Run: headless pygame with SDL's dummy video driver; simulated clock (each Clock.tick advances the game by its frame time, no real sleeping); random seed 0; keys injected as events and as key.get_pressed() state; no mouse input.
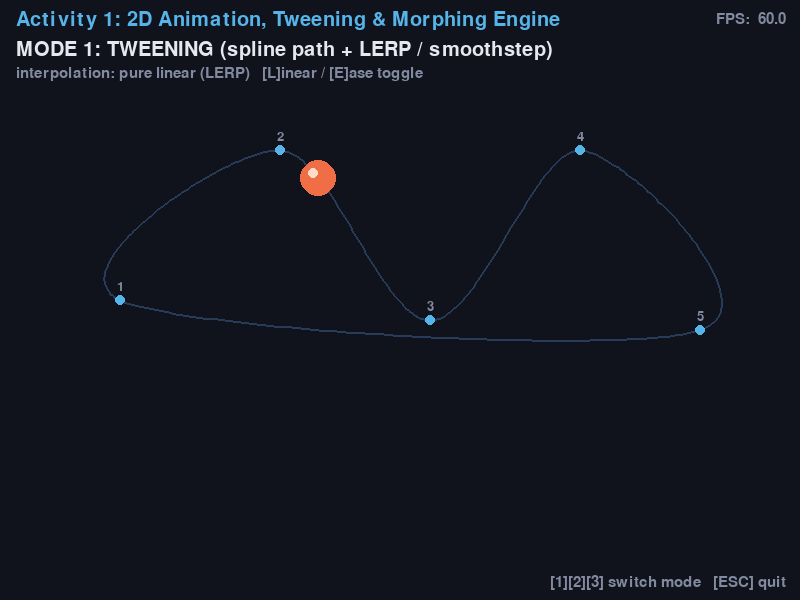
Frame 1 of 4 · flips 1–60 · no input
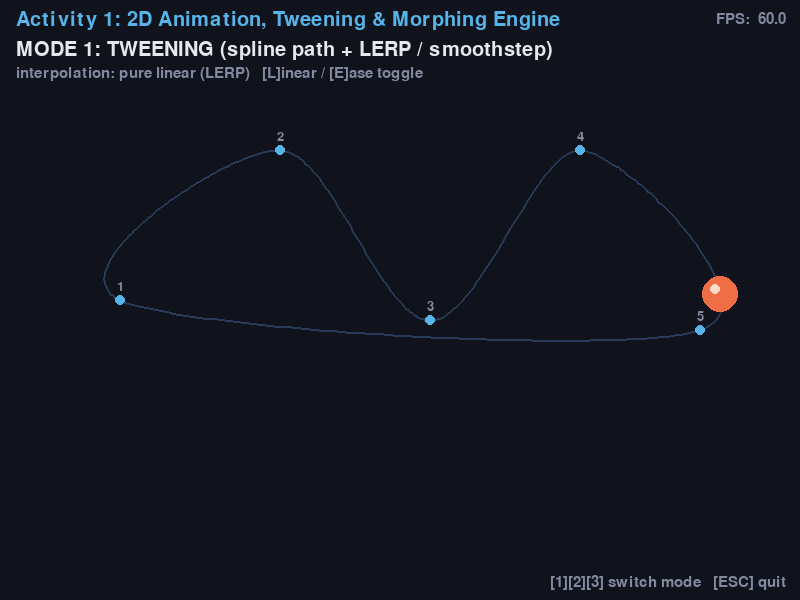
Frame 2 of 4 · flips 61–180 · tapped SPACE, RETURN · held RIGHT (→), D
Frame 3 of 4 · flips 181–300 · held DOWN (↓), S · screen same as frame 1, image omitted
Frame 4 of 4 · flips 301–420 · held LEFT (←), A, UP (↑), W · screen same as frame 2, image omitted

The pygame program that drew these frames:

#!/usr/bin/env python3
"""
Activity 1: 2D Animation, Tweening & Morphing Engine
=====================================================
A standalone Pygame program demonstrating three classic 2D computer-animation
techniques, switchable at runtime with the keyboard:

  Mode 1 (key 1)  TWEENING : a sprite travels along a multi-point spline path
                             using linear interpolation (LERP) or ease-in/
                             ease-out (smoothstep) parameterization.
  Mode 2 (key 2)  MORPHING : a triangle morphs into a quadrilateral by linear
                             vertex interpolation (vertex correspondence rule).
  Mode 3 (key 3)  DYNAMICS : a bouncing ball simulated with explicit Euler
                             integration, gravity and coefficient of restitution.

Controls
--------
  1 / 2 / 3   switch mode (Tweening / Morphing / Dynamics)
  L           tweening only: toggle LINEAR interpolation
  E           tweening only: toggle EASE-IN/EASE-OUT (smoothstep) interpolation
  SPACE       dynamics only: reset the ball to its initial state
  ESC / quit  exit

Mathematical background (implemented in pure functions below, never inside
rendering code):

  1. Linear interpolation (LERP) between two scalars a and b:
         P(t) = (1 - t) * P_start + t * P_end,          t in [0, 1]
  2. Ease-in / ease-out (smoothstep):
         s(t) = t*t * (3 - 2*t)
     which has zero slope at both endpoints, producing a gentle start/stop.
  3. Catmull-Rom spline: a cubic interpolating curve through every waypoint.
     For points P0, P1, P2, P3 and parameter u in [0, 1] on the P1->P2 span:
         pos = 0.5 * ( (2*P1)                +
                       (-P0 + P2) * u        +
                       (2*P0 - 5*P1 + 4*P2 - P3) * u^2 +
                       (-P0 + 3*P1 - 3*P2 + P3) * u^3 )
  4. Morphing (vertex correspondence rule): when polygon A has fewer vertices
     than polygon B, edges of A are subdivided (a duplicated midpoint vertex is
     inserted) until both keyframes hold the SAME vertex count. Each vertex is
     then interpolated pairwise:
         V_mid(t) = (1 - t) * V_A + t * V_B
  5. Newtonian dynamics (explicit Euler integration, dt = 1 frame):
         y_next = y + v * dt
         v_next = v + g * dt
     On floor contact the vertical velocity is reflected and damped:
         v_rebound = -e * v_impact                (e = coefficient of restitution)
     A small horizontal drag factor removes energy each bounce so the ball
     eventually comes to rest.

Architecture / separation of concerns:
  * All mathematics lives in module-level pure functions and small state
    classes (update logic only, NO pygame.draw / blit calls).
  * All drawing lives in render_* functions.
  * The main loop follows  Input -> Update -> Render -> FPS regulation.

Requires: Python 3.10+, pygame 2.1+.
"""

from __future__ import annotations

import math
import sys
from dataclasses import dataclass, field

import pygame

# ---------------------------------------------------------------- constants
SCREEN_WIDTH = 800
SCREEN_HEIGHT = 600
FPS = 60
CAPTION = 'Activity 1: 2D Animation, Tweening & Morphing Engine'

# --- Mode 1: tweening ------------------------------------------------------
TWEEN_PATH = [                      # 5 waypoints -> 4 Catmull-Rom segments
    (120, 300),
    (280, 150),
    (430, 320),
    (580, 150),
    (700, 330),
]
TWEEN_DURATION_FRAMES = 240         # 4 seconds at 60 FPS for a full traversal
SPRITE_RADIUS = 18

# --- Mode 2: morphing ------------------------------------------------------
# KEYFRAME A: a triangle with only 3 vertices...
TRIANGLE_A = [(400, 120), (250, 400), (550, 400)]
# KEYFRAME B: a quadrilateral with 4 vertices.
# Vertex order matches the triangle's boundary traversal (top -> left ->
# bottom -> right) so the pairwise vertex correspondence produces a clean,
# self-intersection-free intermediate shape.
QUADRILATERAL_B = [(400, 100), (200, 300), (420, 430), (620, 250)]

# --- Mode 3: dynamics ------------------------------------------------------
GRAVITY = 0.5                       # px per frame^2 (lab manual value)
RESTITUTION = 0.78                  # e: v_rebound = -e * v_impact
FLOOR_Y = 500.0                     # y coordinate of the floor surface
BALL_START = (600.0, 100.0)
BALL_RADIUS = 22
HORIZONTAL_DRAG = 0.995             # tiny per-frame drag -> ball settles
ROLL_STOP_SPEED = 0.08              # below this |vx| the ball stops rolling
MIN_BOUNCE_SPEED = 3.5              # below this impact speed the bounce
                                    # becomes a rest contact (kills the
                                    # discrete micro-bounce limit cycle)

# --- colours ---------------------------------------------------------------
COLOR_BG = (16, 18, 28)
COLOR_TEXT = (230, 232, 240)
COLOR_DIM = (130, 138, 160)
COLOR_ACCENT = (86, 180, 233)
COLOR_SPRITE = (240, 110, 70)
COLOR_SHAPE_A = (86, 180, 233)
COLOR_SHAPE_B = (255, 170, 60)
COLOR_BALL = (240, 110, 70)
COLOR_FLOOR = (90, 100, 120)
COLOR_TRAIL = (120, 190, 240)


# ============================================================================
#  PURE MATH HELPERS  (no pygame calls -> trivially unit-testable)
# ============================================================================
def lerp(a: float, b: float, t: float) -> float:
    """Linear interpolation: (1 - t)*a + t*b, with t normalized to [0, 1]."""
    return (1.0 - t) * a + t * b


def lerp_point(p1: tuple[float, float], p2: tuple[float, float],
               t: float) -> tuple[float, float]:
    """LERP between two 2D points: P(t) = (1-t)*P_start + t*P_end."""
    return (lerp(p1[0], p2[0], t), lerp(p1[1], p2[1], t))


def ease_in_out(t: float) -> float:
    """Smoothstep easing: s(t) = t*t * (3 - 2t).

    Maps the normalized time t to an eased parameter with zero derivative at
    t = 0 and t = 1, giving a natural ease-in / ease-out motion.
    """
    return t * t * (3.0 - 2.0 * t)


def clamp01(t: float) -> float:
    """Clamp a value into the normalized interval [0, 1]."""
    return 0.0 if t < 0.0 else (1.0 if t > 1.0 else t)


def catmull_rom_point(p0, p1, p2, p3, u):
    """Catmull-Rom spline point on the P1->P2 span for u in [0, 1].

    Standard centripetal-neutral (uniform) Catmull-Rom, tension 0.5.
    """
    u2 = u * u
    u3 = u2 * u
    x = 0.5 * ((2.0 * p1[0])
               + (-p0[0] + p2[0]) * u
               + (2.0 * p0[0] - 5.0 * p1[0] + 4.0 * p2[0] - p3[0]) * u2
               + (-p0[0] + 3.0 * p1[0] - 3.0 * p2[0] + p3[0]) * u3)
    y = 0.5 * ((2.0 * p1[1])
               + (-p0[1] + p2[1]) * u
               + (2.0 * p0[1] - 5.0 * p1[1] + 4.0 * p2[1] - p3[1]) * u2
               + (-p0[1] + 3.0 * p1[1] - 3.0 * p2[1] + p3[1]) * u3)
    return (x, y)


def sample_spline(points, t):
    """Evaluate a closed-loop Catmull-Rom spline through `points` at t in [0,1).

    The path wraps around (the sprite keeps flying), which makes the looping
    animation seamless. t is normalized over the WHOLE loop.
    """
    n = len(points)
    if n < 2:
        return points[0]
    seg_f = clamp01(t) * n                # n segments in a closed loop
    seg = int(seg_f)
    u = seg_f - seg
    p0 = points[(seg - 1) % n]
    p1 = points[seg % n]
    p2 = points[(seg + 1) % n]
    p3 = points[(seg + 2) % n]
    return catmull_rom_point(p0, p1, p2, p3, u)


def split_edge(poly, edge_index):
    """Return a copy of `poly` with a duplicated midpoint vertex on one edge.

    This is the VERTEX CORRESPONDENCE RULE in action: inserting the midpoint
    of the edge between vertex `edge_index` and the next one raises the vertex
    count by one while leaving the polygon's shape unchanged.
    """
    a = poly[edge_index % len(poly)]
    b = poly[(edge_index + 1) % len(poly)]
    mid = ((a[0] + b[0]) / 2.0, (a[1] + b[1]) / 2.0)
    return list(poly[:edge_index + 1]) + [mid] + list(poly[edge_index + 1:])


def equalize_vertex_count(poly_a, poly_b):
    """Equalize two polygons' vertex counts by subdividing the smaller one.

    Edges are split round-robin (0, 1, 2, ...) so the inserted duplicate
    vertices stay evenly distributed around the boundary. Returns
    (poly_a_equalized, poly_b_equalized).
    """
    a, b = [tuple(map(float, p)) for p in poly_a], \
           [tuple(map(float, p)) for p in poly_b]
    k = 0
    while len(a) < len(b):
        a = split_edge(a, k % len(a))
        k += 1
    k = 0
    while len(b) < len(a):
        b = split_edge(b, k % len(b))
        k += 1
    return a, b


def morph_polygon(poly_a, poly_b, t):
    """Vertex-pairing morph: V_mid(t) = (1-t)*V_A + t*V_B for every vertex.

    Both polygons must already have equal vertex counts (see
    equalize_vertex_count / the vertex correspondence rule).
    """
    assert len(poly_a) == len(poly_b), "keyframes must have equal vertex counts"
    return [lerp_point(a, b, t) for a, b in zip(poly_a, poly_b)]


# ============================================================================
#  STATE CLASSES  (update logic only - rendering happens in render functions)
# ============================================================================
@dataclass
class TweenState:
    """State of the tweening demo: progress along the path + easing style."""
    frame: int = 0
    use_ease: bool = False                       # False = pure linear LERP

    def update(self) -> None:
        """Advance the normalized cycle time. dt = 1 frame at 60 FPS."""
        self.frame = (self.frame + 1) % TWEEN_DURATION_FRAMES

    def normalized_time(self) -> float:
        """Normalized time t in [0, 1] over one traversal of the path."""
        return self.frame / (TWEEN_DURATION_FRAMES - 1)

    def sprite_position(self) -> tuple[float, float]:
        """Current sprite position on the spline for the active easing style.

        Pure linear LERP parameterizes the spline directly with t, so the
        sprite moves at constant speed per segment. Smoothstep warps the
        parameter s(t) = t*t*(3-2t) first, slowing the motion at both ends.
        """
        t = self.normalized_time()
        if self.use_ease:
            t = ease_in_out(t)
        return sample_spline(TWEEN_PATH, t)


@dataclass
class MorphState:
    """State of the morphing demo: a ping-pong parameter t in [0, 1]."""
    t: float = 0.0
    direction: int = 1                           # +1 -> toward quad, -1 -> back
    speed: float = 1.0 / 180.0                   # full morph in 3 s at 60 FPS
    poly_a: list = field(default_factory=list)
    poly_b: list = field(default_factory=list)

    def __post_init__(self) -> None:
        # VERTEX CORRESPONDENCE RULE: the triangle (3 vertices) gets one edge
        # split with an inserted midpoint duplicate so both keyframes hold 4
        # vertices and can be interpolated pairwise.
        if not self.poly_a:
            self.poly_a, self.poly_b = equalize_vertex_count(
                TRIANGLE_A, QUADRILATERAL_B)

    def update(self) -> None:
        """Ping-pong the morph parameter so the animation loops forever."""
        self.t += self.direction * self.speed
        if self.t >= 1.0:
            self.t, self.direction = 1.0, -1
        elif self.t <= 0.0:
            self.t, self.direction = 0.0, 1

    def current_polygon(self) -> list:
        """Interpolated intermediate polygon V_mid(t)."""
        return morph_polygon(self.poly_a, self.poly_b, self.t)


@dataclass
class BallState:
    """State of the bouncing ball: position, velocity, and bounce bookkeeping."""
    x: float = BALL_START[0]
    y: float = BALL_START[1]
    vx: float = -3.2
    vy: float = 0.0
    bounces: int = 0
    last_impact_speed: float = 0.0
    settled: bool = False

    def reset(self) -> None:
        """Restore the initial launch configuration (SPACE key)."""
        self.__init__()                          # type: ignore[call-arg]

    def update(self) -> None:
        """One physics step of explicit Euler integration (dt = 1 frame).

        y_next = y + v*dt      (position update)
        v_next = v + g*dt      (velocity update, gravity g = 0.5)
        On crossing the floor: v_rebound = -e * v_impact with e = 0.78,
        plus slight horizontal energy decay so the ball eventually settles.
        """
        if self.settled:
            return
        # 1) integrate position with the CURRENT velocity
        self.y += self.vy
        self.x += self.vx
        # 2) integrate velocity (gravity acts after the position step)
        self.vy += GRAVITY
        # 3) small horizontal drag (air/rolling resistance)
        self.vx *= HORIZONTAL_DRAG

        # 4) floor collision: reflect vertical velocity with restitution
        if self.y + BALL_RADIUS >= FLOOR_Y:
            self.y = FLOOR_Y - BALL_RADIUS       # resolve penetration
            impact = self.vy
            self.vy = -RESTITUTION * impact      # v_rebound = -e * v_impact
            self.bounces += 1
            self.last_impact_speed = abs(impact)
            # Kill micro-bounces: below this speed the ball rests instead.
            if abs(self.vy) < MIN_BOUNCE_SPEED:
                self.vy = 0.0
            # Kill micro-rolling as well.
            if abs(self.vx) < ROLL_STOP_SPEED:
                self.vx = 0.0
            # At rest on the floor with no motion -> settled.
            if self.vy == 0.0 and self.vx == 0.0:
                self.settled = True


# ============================================================================
#  RENDER FUNCTIONS  (all drawing lives here; update logic stays above)
# ============================================================================
def draw_hud(screen, font, small_font, mode: int, tween: TweenState,
             ball: BallState, fps_measured: float) -> None:
    """On-screen mode label, controls hint, and live dynamics readout."""
    names = {1: 'MODE 1: TWEENING (spline path + LERP / smoothstep)',
             2: 'MODE 2: MORPHING (triangle -> quadrilateral)',
             3: 'MODE 3: DYNAMICS (bouncing ball, gravity + restitution)'}
    pygame.display.set_caption(CAPTION)
    title = font.render(CAPTION, True, COLOR_ACCENT)
    screen.blit(title, title.get_rect(topleft=(16, 10)))
    label = font.render(names[mode], True, COLOR_TEXT)
    screen.blit(label, label.get_rect(topleft=(16, 40)))

    if mode == 1:
        style = 'ease-in/ease-out (smoothstep)' if tween.use_ease \
            else 'pure linear (LERP)'
        hint = small_font.render(
            f"interpolation: {style}   [L]inear / [E]ase toggle", True,
            COLOR_DIM)
        screen.blit(hint, hint.get_rect(topleft=(16, 66)))
    elif mode == 2:
        hint = small_font.render(
            'vertex correspondence: triangle edge split -> 4 vertices each; '
            'ping-pong morph loop', True, COLOR_DIM)
        screen.blit(hint, hint.get_rect(topleft=(16, 66)))
    else:
        v = math.hypot(ball.vx, ball.vy)
        lines = (
            f"position: ({ball.x:7.1f}, {ball.y:7.1f})",
            f"velocity: vx={ball.vx:6.2f}  vy={ball.vy:6.2f}  |v|={v:6.2f} px/frame",
            f"bounces: {ball.bounces}   last |v_impact|={ball.last_impact_speed:5.2f}"
            f"   e={RESTITUTION}   g={GRAVITY}"
            + ("   [SETTLED]" if ball.settled else ""),
            "press SPACE to relaunch the ball",
        )
        for i, txt in enumerate(lines):
            surf = small_font.render(txt, True, COLOR_TEXT if i == 1 else COLOR_DIM)
            screen.blit(surf, surf.get_rect(topleft=(16, 66 + 20 * i)))

    fps_surf = small_font.render(f"FPS: {fps_measured:5.1f}", True, COLOR_DIM)
    screen.blit(fps_surf, fps_surf.get_rect(topright=(SCREEN_WIDTH - 14, 12)))
    keys = small_font.render("[1][2][3] switch mode   [ESC] quit", True,
                             COLOR_DIM)
    screen.blit(keys, keys.get_rect(bottomright=(SCREEN_WIDTH - 14,
                                                 SCREEN_HEIGHT - 10)))


def render_tween(screen, tween: TweenState) -> None:
    """Draw the spline path, waypoints, and the tweened sprite."""
    # faint trail of sampled spline points
    pts = [sample_spline(TWEEN_PATH, i / 400.0) for i in range(400)]
    for i in range(len(pts) - 1):
        pygame.draw.line(screen, (40, 60, 90), pts[i], pts[i + 1], 2)
    # waypoints
    for i, wp in enumerate(TWEEN_PATH):
        pygame.draw.circle(screen, COLOR_ACCENT, wp, 5)
        num = pygame.font.Font(None, 20).render(str(i + 1), True, COLOR_DIM)
        screen.blit(num, num.get_rect(center=(wp[0], wp[1] - 14)))
    # the moving sprite
    x, y = tween.sprite_position()
    pygame.draw.circle(screen, COLOR_SPRITE, (int(x), int(y)), SPRITE_RADIUS)
    pygame.draw.circle(screen, (255, 220, 200), (int(x) - 5, int(y) - 5), 5)


def render_morph(screen, morph: MorphState, font) -> None:
    """Draw both keyframes ghosted plus the live interpolated polygon."""
    # keyframe A (triangle, after equalization it has 4 vertices as well)
    for poly, color, label in ((morph.poly_a, COLOR_SHAPE_A, 'keyframe A'),
                               (morph.poly_b, COLOR_SHAPE_B, 'keyframe B')):
        ghost = [(int(px), int(py)) for px, py in poly]
        pygame.draw.lines(screen, color, True, ghost, 1)
        cx = sum(p[0] for p in poly) / len(poly)
        cy = sum(p[1] for p in poly) / len(poly)
        lab = pygame.font.Font(None, 22).render(label, True, color)
        screen.blit(lab, lab.get_rect(center=(cx, cy)))
    # the live morph target
    verts = [(int(px), int(py)) for px, py in morph.current_polygon()]
    pygame.draw.polygon(screen, (200, 120, 160), verts)
    pygame.draw.polygon(screen, COLOR_TEXT, verts, 2)
    # show the interpolated vertices
    for v in verts:
        pygame.draw.circle(screen, COLOR_TEXT, v, 3)
    pct = pygame.font.Font(None, 26).render(f"t = {morph.t:.3f}", True,
                                            COLOR_TEXT)
    screen.blit(pct, pct.get_rect(topleft=(16, SCREEN_HEIGHT - 60)))
    va = pygame.font.Font(None, 22).render(
        f"A: {len(TRIANGLE_A)} vertices -> split -> {len(morph.poly_a)}",
        True, COLOR_DIM)
    screen.blit(va, va.get_rect(topleft=(16, SCREEN_HEIGHT - 36)))
    vb = pygame.font.Font(None, 22).render(
        f"B: {len(QUADRILATERAL_B)} vertices (quadrilateral)", True, COLOR_DIM)
    screen.blit(vb, vb.get_rect(topleft=(240, SCREEN_HEIGHT - 36)))


def render_dynamics(screen, ball: BallState, font) -> None:
    """Draw the floor, walls, the ball, and its velocity vector."""
    pygame.draw.rect(screen, COLOR_FLOOR,
                     (0, int(FLOOR_Y), SCREEN_WIDTH, SCREEN_HEIGHT - FLOOR_Y))
    pygame.draw.line(screen, (200, 210, 230), (0, FLOOR_Y),
                     (SCREEN_WIDTH, FLOOR_Y), 3)
    # wall reflections keep the ball inside the window
    pygame.draw.line(screen, COLOR_FLOOR, (0, 0), (0, SCREEN_HEIGHT), 4)
    pygame.draw.line(screen, COLOR_FLOOR, (SCREEN_WIDTH, 0),
                     (SCREEN_WIDTH, SCREEN_HEIGHT), 4)
    # velocity vector (visualizes the live readout)
    scale = 6.0
    tip = (int(ball.x + ball.vx * scale), int(ball.y + ball.vy * scale))
    pygame.draw.line(screen, COLOR_ACCENT, (ball.x, ball.y), tip, 2)
    pygame.draw.circle(screen, COLOR_BALL,
                       (int(ball.x), int(ball.y)), BALL_RADIUS)
    pygame.draw.circle(screen, (255, 220, 200),
                       (int(ball.x) - 7, int(ball.y) - 7), 6)
    readout = font.render(f"|v| = {math.hypot(ball.vx, ball.vy):.2f}", True,
                          COLOR_ACCENT)
    screen.blit(readout, readout.get_rect(topleft=(int(ball.x) + 30,
                                                   int(ball.y) - 10)))


# ============================================================================
#  SELF-TESTS  (pure math verification, runnable without any display)
# ============================================================================
def run_self_tests() -> None:
    """Assert the core mathematics used by all three modes.

    LERP midpoint, morph midpoint vertices, and the restitution law
    v_rebound = -e * v_impact are all verified with exact numeric checks.
    """
    # --- 1. LERP midpoint: P(0.5) must be exactly the midpoint -------------
    assert lerp(0.0, 10.0, 0.5) == 5.0
    assert lerp_point((0, 0), (100, 200), 0.5) == (50.0, 100.0)
    assert lerp(2.0, 4.0, 0.0) == 2.0 and lerp(2.0, 4.0, 1.0) == 4.0

    # --- 2. smoothstep endpoints and midpoint -------------------------------
    assert ease_in_out(0.0) == 0.0
    assert ease_in_out(1.0) == 1.0
    assert abs(ease_in_out(0.5) - 0.5) < 1e-12

    # --- 3. vertex correspondence rule --------------------------------------
    tri, quad = equalize_vertex_count(TRIANGLE_A, QUADRILATERAL_B)
    assert len(tri) == len(quad) == 4
    # the split edge midpoint must lie exactly halfway between its endpoints
    assert tri[1] == ((TRIANGLE_A[0][0] + TRIANGLE_A[1][0]) / 2.0,
                      (TRIANGLE_A[0][1] + TRIANGLE_A[1][1]) / 2.0)
    # splitting the same polygon twice must double its vertex count
    tri3 = split_edge(TRIANGLE_A, 0)
    assert len(tri3) == 4
    assert tri3[1] == tri[1]                 # same edge (0->1) -> same midpoint

    # --- 4. morph midpoint vertices ------------------------------------------
    mid = morph_polygon(tri, quad, 0.5)
    for m, a, b in zip(mid, tri, quad):
        assert m == ((a[0] + b[0]) / 2.0, (a[1] + b[1]) / 2.0)
    # at t = 0 and t = 1 the morph reproduces the exact keyframes
    assert morph_polygon(tri, quad, 0.0) == tri
    assert morph_polygon(tri, quad, 1.0) == quad

    # --- 5. restitution: v_rebound must equal -e * v_impact ------------------
    ball = BallState()
    ball.y = FLOOR_Y - BALL_RADIUS           # resting exactly on the floor
    ball.vy = 10.0                           # downward impact speed 10 px/frame
    ball.update()                            # gravity is applied first, then
                                             # the collision check, so the true
                                             # impact speed is 10 + g = 10.5
    # restitution law: v_rebound = -e * v_impact (checked on the recorded
    # impact speed, which includes the gravity added in the same frame)
    assert ball.vy == -RESTITUTION * ball.last_impact_speed
    assert abs(ball.last_impact_speed - 10.5) < 1e-9
    assert ball.vy < 0                       # rebound points upward

    # --- 6. Euler gravity integration: v grows by g per frame ----------------
    b = BallState()
    b.vy = 0.0
    b.y = 0.0                                # far above the floor
    b.update()
    assert b.vy == GRAVITY                   # v_next = v + g*dt, dt = 1
    assert b.y == 0.0                        # y_next = y + v*dt with v = 0

    # --- 7. spline passes through its waypoints at segment boundaries --------
    for i, wp in enumerate(TWEEN_PATH):
        t = i / len(TWEEN_PATH)              # closed loop: n segments
        s = sample_spline(TWEEN_PATH, t)
        assert abs(s[0] - wp[0]) < 1e-6 and abs(s[1] - wp[1]) < 1e-6

    print('All self-tests passed: LERP, smoothstep, vertex correspondence, '
          'morph midpoint, Euler gravity, restitution.')


# ============================================================================
#  MAIN LOOP
# ============================================================================
def main() -> None:
    """Input -> Update -> Render -> FPS regulation, at 60 FPS."""
    run_self_tests() if '--selftest' in sys.argv else None

    pygame.init()
    screen = pygame.display.set_mode((SCREEN_WIDTH, SCREEN_HEIGHT))
    pygame.display.set_caption(CAPTION)
    clock = pygame.time.Clock()
    font = pygame.font.Font(None, 30)
    small_font = pygame.font.Font(None, 22)

    mode = 1                                  # start in tweening mode
    tween = TweenState()
    morph = MorphState()
    ball = BallState()
    fps_measured = FPS

    running = True
    while running:
        # ---------------- INPUT ----------------
        for event in pygame.event.get():
            if event.type == pygame.QUIT:
                running = False
            elif event.type == pygame.KEYDOWN:
                if event.key == pygame.K_ESCAPE:
                    running = False
                elif event.key == pygame.K_1:
                    mode = 1
                elif event.key == pygame.K_2:
                    mode = 2
                elif event.key == pygame.K_3:
                    mode = 3
                elif event.key == pygame.K_l and mode == 1:
                    tween.use_ease = False
                elif event.key == pygame.K_e and mode == 1:
                    tween.use_ease = True
                elif event.key == pygame.K_SPACE and mode == 3:
                    ball.reset()

        # ---------------- UPDATE (physics / animation state only) ------------
        if mode == 1:
            tween.update()
        elif mode == 2:
            morph.update()
        else:
            ball.update()
            # keep the ball inside the side walls
            if ball.x - BALL_RADIUS < 0:
                ball.x, ball.vx = BALL_RADIUS, abs(ball.vx)
            elif ball.x + BALL_RADIUS > SCREEN_WIDTH:
                ball.x = SCREEN_WIDTH - BALL_RADIUS
                ball.vx = -abs(ball.vx)

        # ---------------- RENDER ----------------
        screen.fill(COLOR_BG)
        if mode == 1:
            render_tween(screen, tween)
        elif mode == 2:
            render_morph(screen, morph, font)
        else:
            render_dynamics(screen, ball, font)
        draw_hud(screen, font, small_font, mode, tween, ball, fps_measured)
        pygame.display.flip()

        # ---------------- FPS REGULATION ----------------
        fps_measured = clock.get_fps() or FPS
        clock.tick(FPS)

    pygame.quit()


if __name__ == '__main__':
    main()
